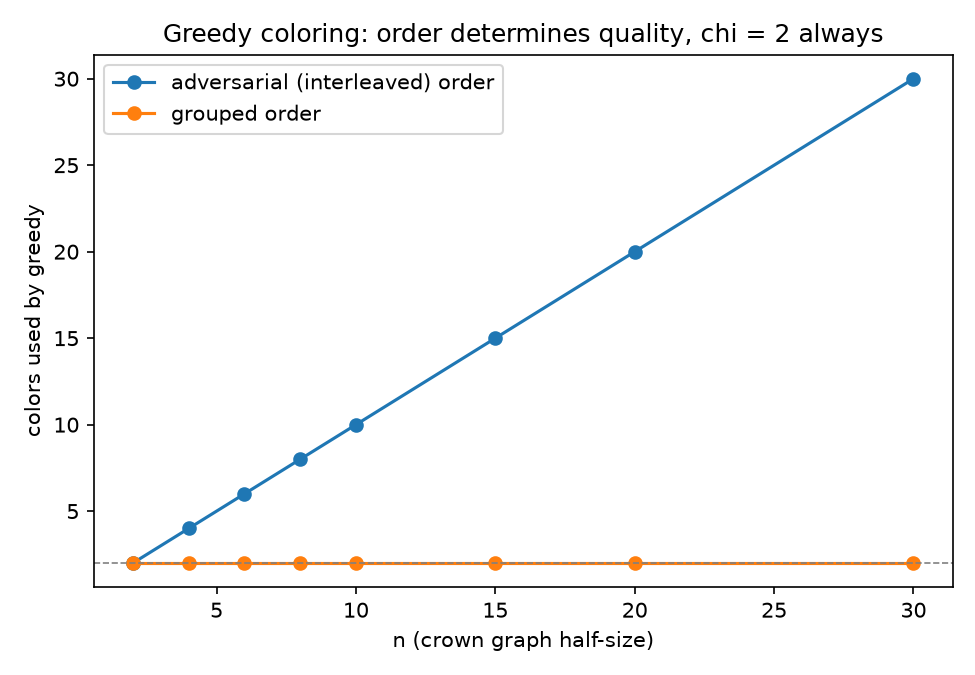

The table this chart was drawn from, first rows:
n, chi, interleaved_order_colors, grouped_order_colors
2, 2, 2, 2
4, 2, 4, 2
6, 2, 6, 2
8, 2, 8, 2
10, 2, 10, 2
15, 2, 15, 2
20, 2, 20, 2
30, 2, 30, 2
